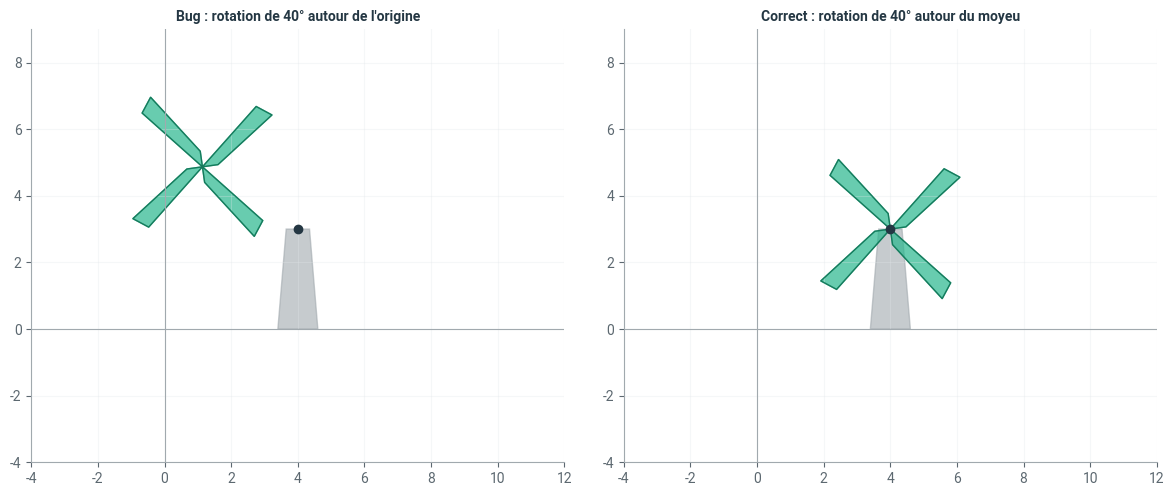
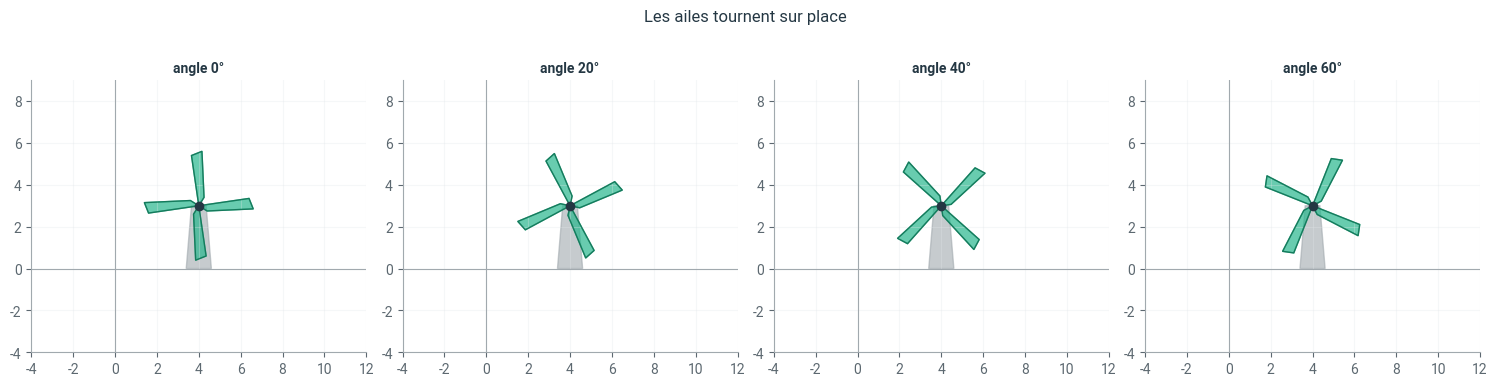
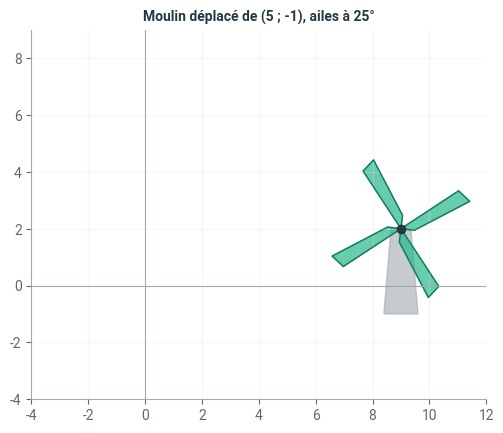
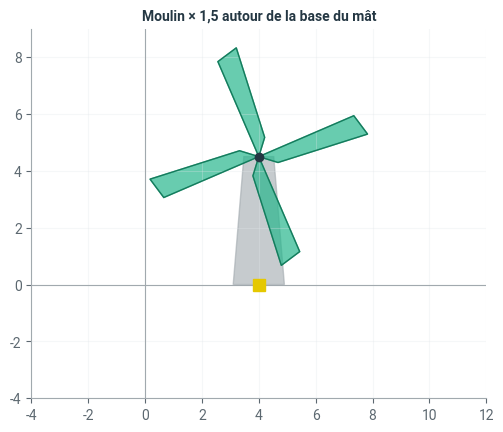

Reproduce these figures in Python, in order.
# Style graphique Liouaï : couleurs du logo, axes sobres
import matplotlib as mpl
import matplotlib.pyplot as plt
from matplotlib.colors import LinearSegmentedColormap

LIOUAI = {"navy": "#243743", "vert": "#28B78D", "vert_texte": "#167A5C", "gris": "#A1A9AE",
          "gris_texte": "#5C6870", "jaune": "#E5C800", "fond": "#F3F5F6"}
plt.rcParams.update({
    "axes.prop_cycle": plt.cycler(color=[LIOUAI["vert"], LIOUAI["navy"], LIOUAI["gris"],
                                         LIOUAI["jaune"], LIOUAI["vert_texte"], LIOUAI["gris_texte"]]),
    "axes.edgecolor": LIOUAI["gris"], "axes.labelcolor": LIOUAI["navy"],
    "axes.titlecolor": LIOUAI["navy"], "axes.titleweight": "bold",
    "axes.spines.top": False, "axes.spines.right": False,
    "xtick.color": LIOUAI["gris_texte"], "ytick.color": LIOUAI["gris_texte"],
    "text.color": LIOUAI["navy"], "grid.color": "#E1E6E9", "legend.frameon": False,
    "font.family": "sans-serif", "font.sans-serif": ["Roboto", "Helvetica", "Arial", "DejaVu Sans"],
    "figure.dpi": 100,
})
# Dégradé de marque : gris clair -> vert -> navy (et sa version inversée)
if "liouai" not in mpl.colormaps:
    _cmap = LinearSegmentedColormap.from_list("liouai", [LIOUAI["fond"], LIOUAI["vert"], LIOUAI["navy"]])
    mpl.colormaps.register(_cmap)
    mpl.colormaps.register(_cmap.reversed())

pari_translation_2x2 = True   # existe-t-il une matrice 2 x 2 qui déplace tout le plan de (1 ; 0) ? (modifiez)

import numpy as np
import matplotlib.pyplot as plt

# Un point est une COLONNE : un ensemble de n points est un tableau de forme (2, n).
# Ainsi, appliquer la matrice A à tous les points s'écrit simplement A @ points.

# La lettre F : asymétrique, elle montre les rotations ET les retournements
F = np.array([[0, 0, 2, 2, 0.5, 0.5, 1.5, 1.5, 0.5, 0.5, 0],
              [0, 3, 3, 2.5, 2.5, 1.7, 1.7, 1.2, 1.2, 0, 0]])

def grille(ax, A=np.eye(2), n=4, **style):
    # Trace l'image par A des droites x = k et y = k, pour k entre -n et n
    t = np.linspace(-n, n, 2)
    for k in range(-n, n + 1):
        for ligne in (np.array([t, np.full(2, k)]), np.array([np.full(2, k), t])):
            image = A @ ligne
            ax.plot(*image, lw=0.6, color=style.get("couleur", "#D5DBDE"), zorder=0)

def dessiner(ax, A, titre="", limite=4.5):
    # Grille transformée, lettre F avant (gris) et après (vert), images des vecteurs de base
    grille(ax, A)
    ax.fill(*F, color=LIOUAI["gris"], alpha=0.35, lw=0)
    image = A @ F
    ax.fill(*image, color=LIOUAI["vert"], alpha=0.55)
    ax.plot(*image, color=LIOUAI["vert_texte"], lw=1.5)
    for colonne, couleur in [(A[:, 0], LIOUAI["vert_texte"]), (A[:, 1], LIOUAI["navy"])]:
        ax.annotate("", xy=colonne, xytext=(0, 0),
                    arrowprops=dict(arrowstyle="-|>", lw=2, color=couleur, mutation_scale=14))
    ax.set_xlim(-limite, limite); ax.set_ylim(-limite, limite); ax.set_aspect("equal")
    ax.axhline(0, color=LIOUAI["gris"], lw=0.8); ax.axvline(0, color=LIOUAI["gris"], lw=0.8)
    ax.set_xticks([]); ax.set_yticks([])
    ax.set_title(titre, fontsize=11)

# Le catalogue des transformations
def rotation(theta_deg):
    t = np.radians(theta_deg)
    return np.array([[np.cos(t), -np.sin(t)], [np.sin(t), np.cos(t)]])

def homothetie(k):
    return k * np.eye(2)

def dilatation(kx, ky):
    return np.array([[kx, 0], [0, ky]])

def cisaillement(k):
    return np.array([[1, k], [0, 1]])

def projection_sur_x():
    return np.array([[1, 0], [0, 0]])

def symetrie_axe_y():
    return np.array([[-1, 0], [0, 1]])

def en_homogene(points):
    # (2, n) -> (3, n) : ajoute une ligne de 1
    return np.vstack([points, np.ones(points.shape[1])])

def depuis_homogene(points_h):
    return points_h[:2]

def translation_h(tx, ty):
    return np.array([[1, 0, tx], [0, 1, ty], [0, 0, 1]], dtype=float)

def lineaire_h(A):
    # Recopie une matrice 2 x 2 dans une matrice homogène 3 x 3
    A_h = np.eye(3)
    A_h[:2, :2] = A
    return A_h

def rotation_h(theta_deg):
    return lineaire_h(rotation(theta_deg))

print(translation_h(1, 0) @ np.array([0, 0, 1]), "<- l'origine est bien déplacée")

moyeu = np.array([4.0, 3.0])

# Une aile : un quadrilatère allongé, dessiné pointe vers la droite, à partir du moyeu
aile = np.array([[0, 0.4, 2.6, 2.4, 0], [0, -0.25, -0.15, 0.35, 0]]) + moyeu[:, None]
# Le mât : un trapèze sous le moyeu
mat = np.array([[-0.6, 0.6, 0.35, -0.35], [-3, -3, 0, 0]]) + moyeu[:, None]

def rotation_h_autour(theta, centre):
    # Amener le centre à l'origine, tourner, ramener : le produit se lit de droite à gauche
    return translation_h(*centre) @ rotation_h(theta) @ translation_h(*-np.asarray(centre))

def ailes_du_moulin(angle, M=np.eye(3)):
    # Les 4 ailes, tournées de « angle » autour du moyeu, puis transformées par M
    return [depuis_homogene(M @ rotation_h_autour(angle + 90 * k, moyeu) @ en_homogene(aile)) for k in range(4)]

def dessiner_moulin(ax, liste_ailes, titre, M=np.eye(3)):
    ax.fill(*depuis_homogene(M @ en_homogene(mat)), color=LIOUAI["gris"], alpha=0.6)
    for p in liste_ailes:
        ax.fill(*p, color=LIOUAI["vert"], alpha=0.7); ax.plot(*p, color=LIOUAI["vert_texte"], lw=1)
    ax.plot(*depuis_homogene(M @ np.array([*moyeu, 1])), "o", color=LIOUAI["navy"])
    ax.set_xlim(-4, 12); ax.set_ylim(-4, 9); ax.set_aspect("equal"); ax.grid(alpha=0.3)
    ax.axhline(0, color=LIOUAI["gris"], lw=0.8); ax.axvline(0, color=LIOUAI["gris"], lw=0.8)
    ax.set_title(titre, fontsize=10)

# Le bug d'Inès : elle tourne autour de l'origine
fig, axes = plt.subplots(1, 2, figsize=(12, 4.8))
ailes_bug = [depuis_homogene(rotation_h(40) @ rotation_h_autour(k * 90, moyeu) @ en_homogene(aile)) for k in range(4)]
dessiner_moulin(axes[0], ailes_bug, "Bug : rotation de 40° autour de l'origine")
dessiner_moulin(axes[1], ailes_du_moulin(40), "Correct : rotation de 40° autour du moyeu")
plt.tight_layout(); plt.show()

fig, axes = plt.subplots(1, 4, figsize=(15, 4))
for ax, angle in zip(axes, [0, 20, 40, 60]):
    dessiner_moulin(ax, ailes_du_moulin(angle), f"angle {angle}°")
plt.suptitle("Les ailes tournent sur place"); plt.tight_layout(); plt.show()

# Le joueur déplace le moulin de (5 ; -1) : on compose la translation APRÈS la rotation
deplacement = translation_h(5, -1)
fig, ax = plt.subplots(figsize=(6, 4.8))
dessiner_moulin(ax, ailes_du_moulin(25, M=deplacement), "Moulin déplacé de (5 ; -1), ailes à 25°", M=deplacement)
plt.show()

print("Votre pari « translation par une 2 x 2 » :", pari_translation_2x2, "; réalité : impossible, car A @ 0 = 0")
T, R90 = translation_h(2, 0), rotation_h(90)
print("T R : l'origine va en", depuis_homogene(T @ R90 @ np.array([0, 0, 1])))
print("R T : l'origine va en", depuis_homogene(R90 @ T @ np.array([0, 0, 1])))
print("Dernière ligne de T R :", (T @ R90)[2])

def homothetie_autour(k, centre):
    # À compléter
    ...

def homothetie_autour(k, centre):
    return translation_h(*centre) @ lineaire_h(homothetie(k)) @ translation_h(*-np.asarray(centre))

rot = rotation_h_autour(73, moyeu)
print("Moyeu après rotation :", depuis_homogene(rot @ np.array([*moyeu, 1])))
longueur = lambda p: np.linalg.norm(p[:, 2] - p[:, 0])
print("Longueur d'une aile avant / après :", round(longueur(aile), 6), round(longueur(depuis_homogene(rot @ en_homogene(aile))), 6))

base = moyeu + np.array([0, -3])
H = homothetie_autour(1.5, base)
fig, ax = plt.subplots(figsize=(6, 4.8))
dessiner_moulin(ax, ailes_du_moulin(15, M=H), "Moulin × 1,5 autour de la base du mât", M=H)
ax.plot(*base, "s", color=LIOUAI["jaune"], ms=9)
plt.show()

import json, datetime, pathlib

bilan = {
    "Proposer des abstractions alternatives": 1,
    "Repérer ressemblances et différences entre situations pour abstraire": 1,
    "Reconnaître si le concept s'applique": 1,
    "Combiner des outils pour produire le résultat": 1,
}   # modifiez les niveaux

ici = pathlib.Path.cwd()
racine = next((p for p in [ici, *ici.parents] if (p / "myst.yml").exists()), ici)
fichier = racine / "progression.json"
historique = json.loads(fichier.read_text(encoding="utf-8")) if fichier.exists() else []
historique.append({"notebook": "3.3-coordonnees-homogenes", "date": datetime.date.today().isoformat(), "niveaux": bilan})
fichier.write_text(json.dumps(historique, ensure_ascii=False, indent=2), encoding="utf-8")
print(f"Bilan enregistré ({len(historique)} entrée(s) dans {fichier.name}).")
